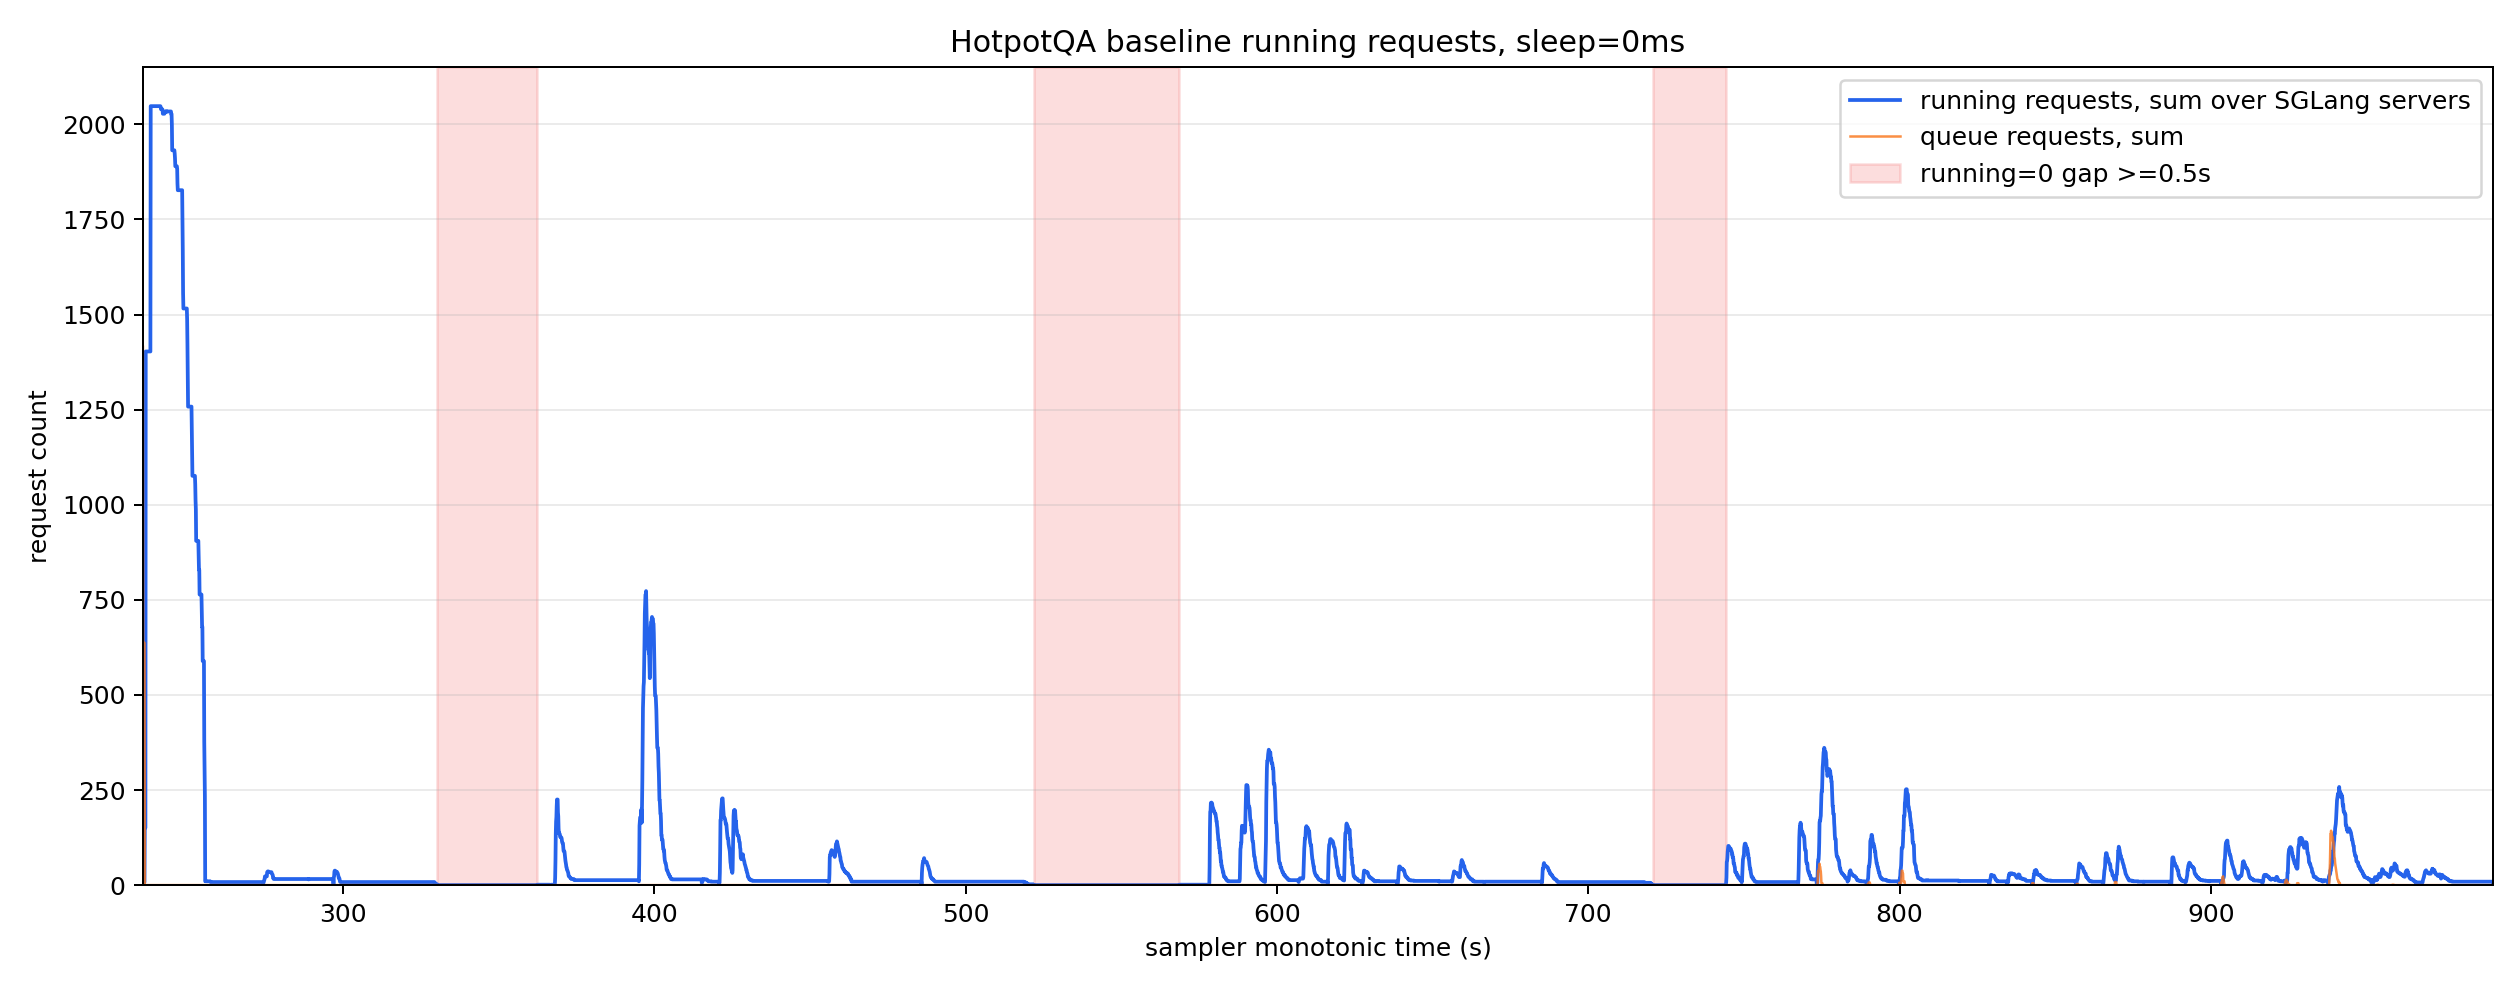

The file beside this chart, header and first rows:
monotonic_s, running_reqs_sum, queue_reqs_sum, gen_throughput_sum, decode_sum_seq_lens_sum, num_servers_sampled
235.8, 3.0, 1415, 0.0, 0.0, 8
235.9, 8.0, 637.0, 0.0, 0.0, 8
236.0, 8.0, 637.0, 0.0, 0.0, 8
236.1, 8.0, 637.0, 0.0, 0.0, 8
236.2, 8.0, 637.0, 0.0, 0.0, 8
236.3, 8.0, 637.0, 0.0, 0.0, 8
236.4, 151.0, 0.0, 0.0, 0.0, 8
236.5, 151.0, 0.0, 0.0, 0.0, 8
236.6, 151.0, 0.0, 0.0, 0.0, 8
236.7, 1403, 0.0, 0.0, 0.0, 8
236.8, 1403, 0.0, 0.0, 0.0, 8
236.9, 1403, 0.0, 0.0, 0.0, 8
237.0, 1403, 0.0, 0.0, 0.0, 8
237.1, 1403, 0.0, 0.0, 0.0, 8
237.2, 1403, 0.0, 0.0, 0.0, 8
237.3, 1403, 0.0, 0.0, 0.0, 8
237.4, 1403, 0.0, 0.0, 0.0, 8
237.5, 1403, 0.0, 0.0, 0.0, 8
237.6, 1403, 0.0, 0.0, 0.0, 8
237.7, 1403, 0.0, 0.0, 0.0, 8
237.8, 1403, 0.0, 0.0, 0.0, 8
237.9, 1403, 0.0, 0.0, 0.0, 8
238.0, 1403, 0.0, 0.0, 0.0, 8
238.1, 1403, 0.0, 0.0, 0.0, 8
238.2, 1403, 0.0, 0.0, 0.0, 8
238.3, 2048, 0.0, 2781, 1008056, 8
238.4, 2048, 0.0, 2781, 1008056, 8
238.5, 2048, 0.0, 2781, 1008056, 8
238.6, 2048, 0.0, 2781, 1008056, 8
238.7, 2048, 0.0, 2781, 1008056, 8
238.8, 2048, 0.0, 2781, 1008056, 8
238.9, 2048, 0.0, 2781, 1008056, 8
239.0, 2048, 0.0, 2781, 1008056, 8
239.1, 2048, 0.0, 2781, 1008056, 8
239.2, 2048, 0.0, 2781, 1008056, 8
239.3, 2048, 0.0, 2781, 1008056, 8
239.4, 2048, 0.0, 2781, 1008056, 8
239.5, 2048, 0.0, 2781, 1008056, 8
239.6, 2048, 0.0, 2781, 1008056, 8
239.7, 2048, 0.0, 2781, 1008056, 8
239.8, 2048, 0.0, 2781, 1008056, 8
239.9, 2048, 0.0, 44458, 1079736, 8
240.0, 2048, 0.0, 50368, 1089976, 8
240.1, 2048, 0.0, 50368, 1089976, 8
240.2, 2048, 0.0, 50368, 1089976, 8
240.3, 2048, 0.0, 50368, 1089976, 8
240.4, 2048, 0.0, 50368, 1089976, 8
240.5, 2048, 0.0, 50368, 1089976, 8
240.6, 2048, 0.0, 50368, 1089976, 8
240.7, 2048, 0.0, 50368, 1089976, 8
240.8, 2048, 0.0, 50368, 1089976, 8
240.9, 2048, 0.0, 50368, 1089976, 8
241.0, 2048, 0.0, 50368, 1089976, 8
241.1, 2048, 0.0, 50368, 1089976, 8
241.2, 2048, 0.0, 50368, 1089976, 8
241.3, 2048, 0.0, 50368, 1089976, 8
241.4, 2048, 0.0, 50368, 1089976, 8
241.5, 2046, 0.0, 50019, 1109328, 8
241.6, 2040, 0.0, 48978, 1167384, 8
241.7, 2040, 0.0, 48978, 1167384, 8
... 7,489 more rows
